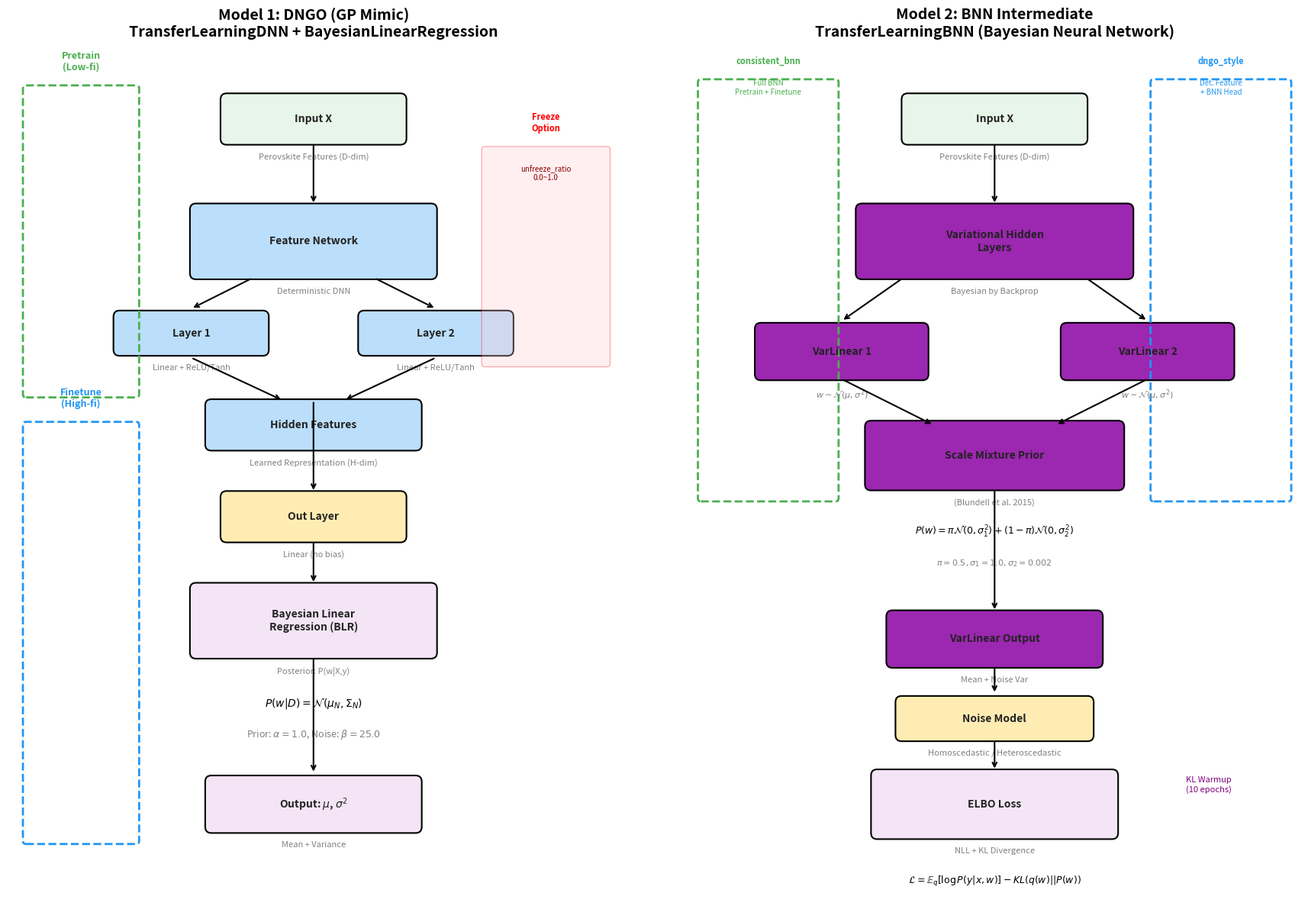

Recreate this plot in Python. (Note: this script raises an exception after producing the figure.)
"""
Two Model Architecture Visualization

1. DNGO Model (GP Mimic): TransferLearningDNN + BayesianLinearRegression
2. BNN Intermediate Model: TransferLearningBNN (consistent_bnn / dngo_style)

Author: Generated for model architecture comparison
"""

import matplotlib.pyplot as plt
import matplotlib.patches as patches
from matplotlib.patches import FancyBboxPatch, FancyArrowPatch
import numpy as np

# Set up figure
fig, axes = plt.subplots(1, 2, figsize=(18, 12))

# Color scheme
colors = {
    'input': '#E8F5E9',       # Light green
    'hidden': '#BBDEFB',       # Light blue
    'output': '#FFECB3',       # Light yellow
    'bayesian': '#F3E5F5',     # Light purple
    'freeze': '#FFCDD2',       # Light red
    'arrow': '#424242',        # Dark gray
    'text': '#212121',         # Black
    'pretrain': '#4CAF50',     # Green
    'finetune': '#2196F3',     # Blue
    'variational': '#9C27B0',  # Purple
}


def draw_layer_box(ax, x, y, width, height, label, color, sublabel=None, fontsize=10):
    """Draw a layer box with label"""
    box = FancyBboxPatch((x - width/2, y - height/2), width, height,
                         boxstyle="round,pad=0.02,rounding_size=0.1",
                         facecolor=color, edgecolor='black', linewidth=1.5)
    ax.add_patch(box)
    ax.text(x, y, label, ha='center', va='center', fontsize=fontsize,
            fontweight='bold', color=colors['text'])
    if sublabel:
        ax.text(x, y - height/2 - 0.15, sublabel, ha='center', va='top',
                fontsize=8, color='gray')


def draw_arrow(ax, start, end, color='black', style='->'):
    """Draw an arrow between two points"""
    ax.annotate('', xy=end, xytext=start,
                arrowprops=dict(arrowstyle=style, color=color, lw=1.5))


# ============================================
# Model 1: DNGO (GP Mimic)
# ============================================
ax1 = axes[0]
ax1.set_xlim(0, 10)
ax1.set_ylim(0, 14)
ax1.set_aspect('equal')
ax1.axis('off')
ax1.set_title('Model 1: DNGO (GP Mimic)\nTransferLearningDNN + BayesianLinearRegression',
              fontsize=14, fontweight='bold', pad=20)

# Input Layer
draw_layer_box(ax1, 5, 13, 3, 0.8, 'Input X', colors['input'],
               sublabel='Perovskite Features (D-dim)')

# Feature Network (TransferLearningDNN)
draw_layer_box(ax1, 5, 11, 4, 1.2, 'Feature Network', colors['hidden'],
               sublabel='Deterministic DNN')

# Layer details for feature network
layer_y = 9.5
draw_layer_box(ax1, 3, layer_y, 2.5, 0.7, 'Layer 1', colors['hidden'],
               sublabel='Linear + ReLU/Tanh')
draw_layer_box(ax1, 7, layer_y, 2.5, 0.7, 'Layer 2', colors['hidden'],
               sublabel='Linear + ReLU/Tanh')

# Arrows from Feature Network to Layers
draw_arrow(ax1, (4, 10.4), (3, 9.9))
draw_arrow(ax1, (6, 10.4), (7, 9.9))

# Hidden features
draw_layer_box(ax1, 5, 8, 3.5, 0.8, 'Hidden Features', colors['hidden'],
               sublabel='Learned Representation (H-dim)')

# Arrows connecting layers
draw_arrow(ax1, (3, 9.1), (4.5, 8.4))
draw_arrow(ax1, (7, 9.1), (5.5, 8.4))

# Output Layer (Linear, no bias)
draw_layer_box(ax1, 5, 6.5, 3, 0.8, 'Out Layer', colors['output'],
               sublabel='Linear (no bias)')

# Bayesian Linear Regression
draw_layer_box(ax1, 5, 4.8, 4, 1.2, 'Bayesian Linear\nRegression (BLR)', colors['bayesian'],
               sublabel='Posterior: P(w|X,y)')

# BLR details
ax1.text(5, 3.4, r'$P(w|D) = \mathcal{N}(\mu_N, \Sigma_N)$',
         ha='center', fontsize=10, style='italic')
ax1.text(5, 2.9, r'Prior: $\alpha=1.0$, Noise: $\beta=25.0$',
         ha='center', fontsize=9, color='gray')

# Output with uncertainty
draw_layer_box(ax1, 5, 1.8, 3.5, 0.9, r'Output: $\mu$, $\sigma^2$', colors['bayesian'],
               sublabel='Mean + Variance')

# Arrows
draw_arrow(ax1, (5, 12.6), (5, 11.6))
draw_arrow(ax1, (5, 8.4), (5, 6.9))
draw_arrow(ax1, (5, 6.1), (5, 5.4))
draw_arrow(ax1, (5, 4.2), (5, 2.3))

# Training phases annotation
ax1.add_patch(FancyBboxPatch((0.3, 8.5), 1.8, 5, boxstyle="round,pad=0.05",
                              facecolor='none', edgecolor=colors['pretrain'],
                              linewidth=2, linestyle='--'))
ax1.text(1.2, 13.8, 'Pretrain\n(Low-fi)', ha='center', fontsize=9,
         color=colors['pretrain'], fontweight='bold')

ax1.add_patch(FancyBboxPatch((0.3, 1.2), 1.8, 6.8, boxstyle="round,pad=0.05",
                              facecolor='none', edgecolor=colors['finetune'],
                              linewidth=2, linestyle='--'))
ax1.text(1.2, 8.3, 'Finetune\n(High-fi)', ha='center', fontsize=9,
         color=colors['finetune'], fontweight='bold')

# Freeze annotation
ax1.add_patch(FancyBboxPatch((7.8, 9), 2, 3.5, boxstyle="round,pad=0.05",
                              facecolor=colors['freeze'], edgecolor='red',
                              linewidth=1, alpha=0.3))
ax1.text(8.8, 12.8, 'Freeze\nOption', ha='center', fontsize=8,
         color='red', fontweight='bold')
ax1.text(8.8, 12.0, 'unfreeze_ratio\n0.0~1.0', ha='center', fontsize=7, color='darkred')


# ============================================
# Model 2: BNN Intermediate Model
# ============================================
ax2 = axes[1]
ax2.set_xlim(0, 10)
ax2.set_ylim(0, 14)
ax2.set_aspect('equal')
ax2.axis('off')
ax2.set_title('Model 2: BNN Intermediate\nTransferLearningBNN (Bayesian Neural Network)',
              fontsize=14, fontweight='bold', pad=20)

# Input Layer
draw_layer_box(ax2, 5, 13, 3, 0.8, 'Input X', colors['input'],
               sublabel='Perovskite Features (D-dim)')

# Variational Layers (BNN)
draw_layer_box(ax2, 5, 11, 4.5, 1.2, 'Variational Hidden\nLayers', colors['variational'],
               sublabel='Bayesian by Backprop')

# Layer details
layer_y = 9.2
draw_layer_box(ax2, 2.5, layer_y, 2.8, 0.9, 'VarLinear 1', colors['variational'],
               sublabel=r'$w \sim \mathcal{N}(\mu, \sigma^2)$')
draw_layer_box(ax2, 7.5, layer_y, 2.8, 0.9, 'VarLinear 2', colors['variational'],
               sublabel=r'$w \sim \mathcal{N}(\mu, \sigma^2)$')

# Arrows from main block to layers
draw_arrow(ax2, (3.5, 10.4), (2.5, 9.7))
draw_arrow(ax2, (6.5, 10.4), (7.5, 9.7))

# Scale Mixture Prior
draw_layer_box(ax2, 5, 7.5, 4.2, 1.1, 'Scale Mixture Prior', colors['variational'],
               sublabel='(Blundell et al. 2015)')
ax2.text(5, 6.2, r'$P(w) = \pi\mathcal{N}(0, \sigma_1^2) + (1-\pi)\mathcal{N}(0, \sigma_2^2)$',
         ha='center', fontsize=9, style='italic')
ax2.text(5, 5.7, r'$\pi=0.5, \sigma_1=1.0, \sigma_2=0.002$',
         ha='center', fontsize=8, color='gray')

# Variational Output Layer
draw_layer_box(ax2, 5, 4.5, 3.5, 0.9, 'VarLinear Output', colors['variational'],
               sublabel='Mean + Noise Var')

# Noise modeling
draw_layer_box(ax2, 5, 3.2, 3.2, 0.7, 'Noise Model', colors['output'],
               sublabel='Homoscedastic / Heteroscedastic')

# Loss function
draw_layer_box(ax2, 5, 1.8, 4, 1.1, 'ELBO Loss', colors['bayesian'],
               sublabel='NLL + KL Divergence')
ax2.text(5, 0.5, r'$\mathcal{L} = \mathbb{E}_q[\log P(y|x,w)] - KL(q(w)||P(w))$',
         ha='center', fontsize=9, style='italic')

# Arrows
draw_arrow(ax2, (5, 12.6), (5, 11.6))
draw_arrow(ax2, (2.5, 8.75), (4, 8.0))
draw_arrow(ax2, (7.5, 8.75), (6, 8.0))
draw_arrow(ax2, (5, 6.95), (5, 4.95))
draw_arrow(ax2, (5, 4.05), (5, 3.6))
draw_arrow(ax2, (5, 2.85), (5, 2.35))

# Training modes
ax2.add_patch(FancyBboxPatch((0.2, 6.8), 2.2, 6.8, boxstyle="round,pad=0.05",
                              facecolor='none', edgecolor=colors['pretrain'],
                              linewidth=2, linestyle='--'))
ax2.text(1.3, 13.9, 'consistent_bnn', ha='center', fontsize=8,
         color=colors['pretrain'], fontweight='bold')
ax2.text(1.3, 13.4, 'Full BNN\nPretrain + Finetune', ha='center', fontsize=7,
         color=colors['pretrain'])

ax2.add_patch(FancyBboxPatch((7.6, 6.8), 2.2, 6.8, boxstyle="round,pad=0.05",
                              facecolor='none', edgecolor=colors['finetune'],
                              linewidth=2, linestyle='--'))
ax2.text(8.7, 13.9, 'dngo_style', ha='center', fontsize=8,
         color=colors['finetune'], fontweight='bold')
ax2.text(8.7, 13.4, 'Det. Feature\n+ BNN Head', ha='center', fontsize=7,
         color=colors['finetune'])

# KL Warmup annotation
ax2.text(8.5, 2.0, 'KL Warmup\n(10 epochs)', ha='center', fontsize=8,
         color='purple', style='italic')

plt.tight_layout()
plt.savefig('/cephfs/volumes/hpc_data_prj/eng_waste_to_protein/ae035a41-20d2-44f3-aa46-14424ab0f6bf/repositories/MultiFidelity-ProcessOpt/Perovskites/2.Transfer_learning/Pure_TL_BO/model_architectures.png',
            dpi=150, bbox_inches='tight', facecolor='white')
plt.savefig('/cephfs/volumes/hpc_data_prj/eng_waste_to_protein/ae035a41-20d2-44f3-aa46-14424ab0f6bf/repositories/MultiFidelity-ProcessOpt/Perovskites/2.Transfer_learning/Pure_TL_BO/model_architectures.pdf',
            bbox_inches='tight', facecolor='white')
print("Saved: model_architectures.png, model_architectures.pdf")


# ============================================
# Detailed Component Diagram
# ============================================
fig2, axes2 = plt.subplots(2, 2, figsize=(16, 14))

# ---- Panel 1: DNGO Training Flow ----
ax = axes2[0, 0]
ax.set_xlim(0, 10)
ax.set_ylim(0, 10)
ax.axis('off')
ax.set_title('DNGO: Training Flow', fontsize=12, fontweight='bold')

# Pretrain phase
draw_layer_box(ax, 2.5, 8.5, 3, 0.8, 'Low-fi Data', colors['input'])
draw_layer_box(ax, 2.5, 6.5, 3, 1.2, 'Feature Net\n+ Out Layer', colors['hidden'])
draw_layer_box(ax, 2.5, 4.5, 3, 0.8, 'MSE Loss', colors['output'])
draw_arrow(ax, (2.5, 8.1), (2.5, 7.1))
draw_arrow(ax, (2.5, 5.9), (2.5, 4.9))
ax.text(2.5, 3.5, 'Pretrain', ha='center', fontsize=10, fontweight='bold', color=colors['pretrain'])

# Finetune phase
draw_layer_box(ax, 7.5, 8.5, 3, 0.8, 'High-fi Data', colors['input'])
draw_layer_box(ax, 7.5, 6.5, 3, 1.2, 'Feature Net\n(Frozen)', colors['freeze'])
draw_layer_box(ax, 7.5, 4.5, 3, 0.8, 'BLR fit()', colors['bayesian'])
draw_arrow(ax, (7.5, 8.1), (7.5, 7.1))
draw_arrow(ax, (7.5, 5.9), (7.5, 4.9))
ax.text(7.5, 3.5, 'Finetune', ha='center', fontsize=10, fontweight='bold', color=colors['finetune'])

# Transfer arrow
draw_arrow(ax, (4, 6.5), (6, 6.5), color=colors['arrow'], style='->')
ax.text(5, 6.8, 'Transfer', ha='center', fontsize=9, color='gray')

# ---- Panel 2: BNN Training Flow ----
ax = axes2[0, 1]
ax.set_xlim(0, 10)
ax.set_ylim(0, 10)
ax.axis('off')
ax.set_title('BNN: Training Flow (consistent_bnn)', fontsize=12, fontweight='bold')

# Pretrain phase
draw_layer_box(ax, 2.5, 8.5, 3, 0.8, 'Low-fi Data', colors['input'])
draw_layer_box(ax, 2.5, 6.5, 3, 1.2, 'Full BNN\n(All Layers)', colors['variational'])
draw_layer_box(ax, 2.5, 4.5, 3, 0.8, 'ELBO Loss', colors['bayesian'])
draw_arrow(ax, (2.5, 8.1), (2.5, 7.1))
draw_arrow(ax, (2.5, 5.9), (2.5, 4.9))
ax.text(2.5, 3.5, 'Pretrain', ha='center', fontsize=10, fontweight='bold', color=colors['pretrain'])

# Finetune phase
draw_layer_box(ax, 7.5, 8.5, 3, 0.8, 'High-fi Data', colors['input'])
draw_layer_box(ax, 7.5, 6.5, 3, 1.2, 'Same BNN\n(Warm Start)', colors['variational'])
draw_layer_box(ax, 7.5, 4.5, 3, 0.8, 'ELBO Loss', colors['bayesian'])
draw_arrow(ax, (7.5, 8.1), (7.5, 7.1))
draw_arrow(ax, (7.5, 5.9), (7.5, 4.9))
ax.text(7.5, 3.5, 'Finetune', ha='center', fontsize=10, fontweight='bold', color=colors['finetune'])

# Transfer arrow
draw_arrow(ax, (4, 6.5), (6, 6.5), color=colors['arrow'], style='->')
ax.text(5, 6.8, 'Warm Start', ha='center', fontsize=9, color='gray')

# ---- Panel 3: DNGO Uncertainty Quantification ----
ax = axes2[1, 0]
ax.set_xlim(0, 10)
ax.set_ylim(0, 10)
ax.axis('off')
ax.set_title('DNGO: Uncertainty Quantification', fontsize=12, fontweight='bold')

draw_layer_box(ax, 5, 8.5, 4, 0.8, 'Test Input x*', colors['input'])
draw_layer_box(ax, 5, 6.5, 4, 1, 'Feature Extraction\nφ(x*)', colors['hidden'])
draw_layer_box(ax, 5, 4.3, 5, 1.5, 'BLR Posterior\nPredict', colors['bayesian'])

ax.text(5, 2.5, r'$\mu(x^*) = \phi(x^*)^T \mu_N$', ha='center', fontsize=11)
ax.text(5, 1.8, r'$\sigma^2(x^*) = \frac{1}{\beta} + \phi(x^*)^T \Sigma_N \phi(x^*)$', ha='center', fontsize=11)

draw_arrow(ax, (5, 8.1), (5, 7.0))
draw_arrow(ax, (5, 6.0), (5, 5.0))

# ---- Panel 4: BNN Uncertainty Quantification ----
ax = axes2[1, 1]
ax.set_xlim(0, 10)
ax.set_ylim(0, 10)
ax.axis('off')
ax.set_title('BNN: Uncertainty Quantification', fontsize=12, fontweight='bold')

draw_layer_box(ax, 5, 8.5, 4, 0.8, 'Test Input x*', colors['input'])
draw_layer_box(ax, 5, 6.5, 4.5, 1.2, 'MC Sampling\n(N=100)', colors['variational'])
draw_layer_box(ax, 5, 4.3, 5, 1.5, 'Aggregate\nPredictions', colors['bayesian'])

ax.text(5, 2.5, r'Epistemic: $Var_{w}[f_w(x^*)]$', ha='center', fontsize=10)
ax.text(5, 1.8, r'Aleatoric: $\mathbb{E}_w[\sigma^2_{noise}]$', ha='center', fontsize=10)
ax.text(5, 1.1, r'Total: Epistemic + Aleatoric', ha='center', fontsize=10, color='gray')

draw_arrow(ax, (5, 8.1), (5, 7.1))
draw_arrow(ax, (5, 5.9), (5, 5.0))

plt.tight_layout()
plt.savefig('/cephfs/volumes/hpc_data_prj/eng_waste_to_protein/ae035a41-20d2-44f3-aa46-14424ab0f6bf/repositories/MultiFidelity-ProcessOpt/Perovskites/2.Transfer_learning/Pure_TL_BO/model_details.png',
            dpi=150, bbox_inches='tight', facecolor='white')
plt.savefig('/cephfs/volumes/hpc_data_prj/eng_waste_to_protein/ae035a41-20d2-44f3-aa46-14424ab0f6bf/repositories/MultiFidelity-ProcessOpt/Perovskites/2.Transfer_learning/Pure_TL_BO/model_details.pdf',
            bbox_inches='tight', facecolor='white')
print("Saved: model_details.png, model_details.pdf")


# ============================================
# Summary Comparison Table
# ============================================
fig3, ax3 = plt.subplots(figsize=(14, 8))
ax3.axis('off')
ax3.set_title('Model Architecture Comparison Summary', fontsize=16, fontweight='bold', pad=20)

# Table data
comparison_data = [
    ['Component', 'DNGO (GP Mimic)', 'BNN Intermediate'],
    ['Feature Extractor', 'Deterministic DNN\n(TransferLearningDNN)', 'Variational Layers\n(VariationalLinear)'],
    ['Uncertainty Model', 'Bayesian Linear Regression\n(Closed-form posterior)', 'Full BNN\n(Monte Carlo sampling)'],
    ['Prior', 'Gaussian\nα=1.0 (weight), β=25.0 (noise)', 'Scale Mixture Prior\nπN(0,σ₁²) + (1-π)N(0,σ₂²)'],
    ['Training Pretrain', 'MSE Loss\n(Full network)', 'ELBO Loss\n(Full BNN or Det. features)'],
    ['Training Finetune', 'BLR fit()\n(Features frozen)', 'ELBO Loss\n(Warm start or BNN head)'],
    ['Uncertainty Type', 'Predictive variance\n(Analytical)', 'Epistemic + Aleatoric\n(Monte Carlo)'],
    ['Freeze Support', 'unfreeze_ratio: 0.0~1.0\n(Layer-wise control)', 'unfreeze_ratio: 0.0~1.0\n(BNN layers)'],
    ['Online Learning', 'Sherman-Morrison update\n(BLR incremental)', 'Experience replay\n+ KL regularization'],
    ['Transfer Modes', 'Single mode\n(Det. Feature → BLR)', 'consistent_bnn\ndngo_style'],
]

# Draw table
table = ax3.table(
    cellText=comparison_data,
    loc='center',
    cellLoc='center',
    colWidths=[0.2, 0.4, 0.4],
)

# Style table
table.auto_set_font_size(False)
table.set_fontsize(9)
table.scale(1, 2.2)

# Header styling
for j in range(3):
    cell = table[(0, j)]
    cell.set_facecolor('#424242')
    cell.set_text_props(color='white', fontweight='bold')

# Row styling
for i in range(1, len(comparison_data)):
    for j in range(3):
        cell = table[(i, j)]
        if j == 0:
            cell.set_facecolor('#E0E0E0')
            cell.set_text_props(fontweight='bold')
        elif j == 1:
            cell.set_facecolor('#E3F2FD')
        else:
            cell.set_facecolor('#F3E5F5')

plt.savefig('/cephfs/volumes/hpc_data_prj/eng_waste_to_protein/ae035a41-20d2-44f3-aa46-14424ab0f6bf/repositories/MultiFidelity-ProcessOpt/Perovskites/2.Transfer_learning/Pure_TL_BO/model_comparison_table.png',
            dpi=150, bbox_inches='tight', facecolor='white')
plt.savefig('/cephfs/volumes/hpc_data_prj/eng_waste_to_protein/ae035a41-20d2-44f3-aa46-14424ab0f6bf/repositories/MultiFidelity-ProcessOpt/Perovskites/2.Transfer_learning/Pure_TL_BO/model_comparison_table.pdf',
            bbox_inches='tight', facecolor='white')
print("Saved: model_comparison_table.png, model_comparison_table.pdf")

print("\n✅ All visualizations generated successfully!")
print("\nFiles created:")
print("  1. model_architectures.png/pdf - Main architecture diagrams")
print("  2. model_details.png/pdf - Training flow and uncertainty quantification")
print("  3. model_comparison_table.png/pdf - Feature comparison table")
